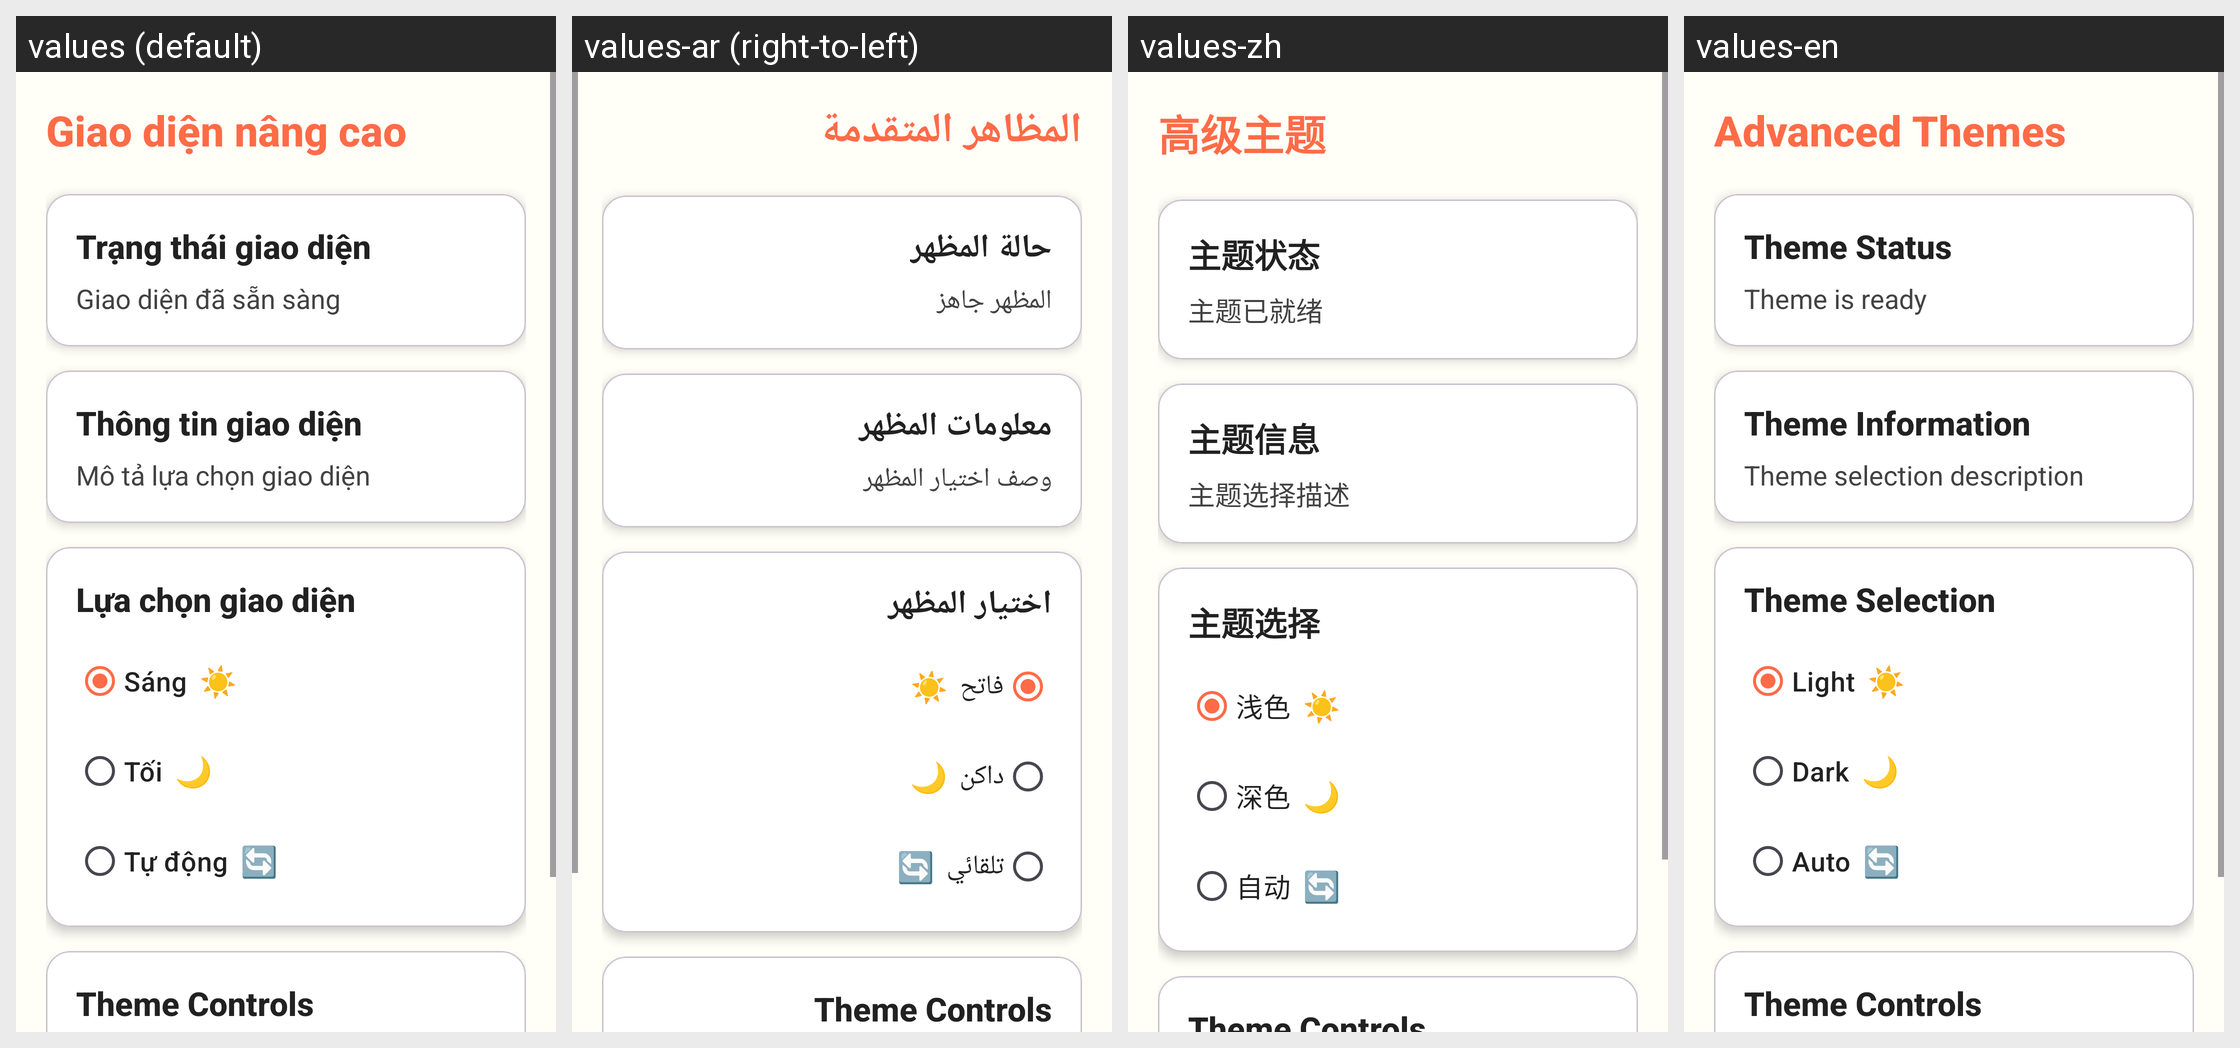

Locale-by-locale string values for the Android screen shown in this grid:
Android screen res/layout/activity_advanced_themes.xml rendered under 4 locales, left to right: values (default), values-ar (right-to-left), values-zh, values-en. Device: Nexus 5 (rendered at 1080×1920; each locale shown at half size, 540×960, under a caption strip naming it); theme Theme.ColoringShapes.
Other locales in the repository, not shown: values-de, values-es, values-it, values-ja, values-ko, values-pl, values-th.
Strings drawn on this screen, with the default value and each locale's value (text and hints the layout hard-codes, and strings that could not be matched under every locale, appear in the picture but are not listed):

advanced_themes
  values: Giao diện nâng cao
  values-ar: المظاهر المتقدمة
  values-zh: 高级主题
  values-en: Advanced Themes

theme_status
  values: Trạng thái giao diện
  values-ar: حالة المظهر
  values-zh: 主题状态
  values-en: Theme Status

theme_ready
  values: Giao diện đã sẵn sàng
  values-ar: المظهر جاهز
  values-zh: 主题已就绪
  values-en: Theme is ready

theme_information
  values: Thông tin giao diện
  values-ar: معلومات المظهر
  values-zh: 主题信息
  values-en: Theme Information

theme_selection_description
  values: Mô tả lựa chọn giao diện
  values-ar: وصف اختيار المظهر
  values-zh: 主题选择描述
  values-en: Theme selection description

theme_selection
  values: Lựa chọn giao diện
  values-ar: اختيار المظهر
  values-zh: 主题选择
  values-en: Theme Selection

light_theme
  values: Sáng
  values-ar: فاتح
  values-zh: 浅色
  values-en: Light

sun_emoji
  values: ☀️
  values-ar: ☀️
  values-zh: ☀️
  values-en: ☀️

dark_theme
  values: Tối
  values-ar: داكن
  values-zh: 深色
  values-en: Dark

moon_emoji
  values: 🌙
  values-ar: 🌙
  values-zh: 🌙
  values-en: 🌙

auto_theme
  values: Tự động
  values-ar: تلقائي
  values-zh: 自动
  values-en: Auto

refresh_emoji
  values: 🔄
  values-ar: 🔄
  values-zh: 🔄
  values-en: 🔄
